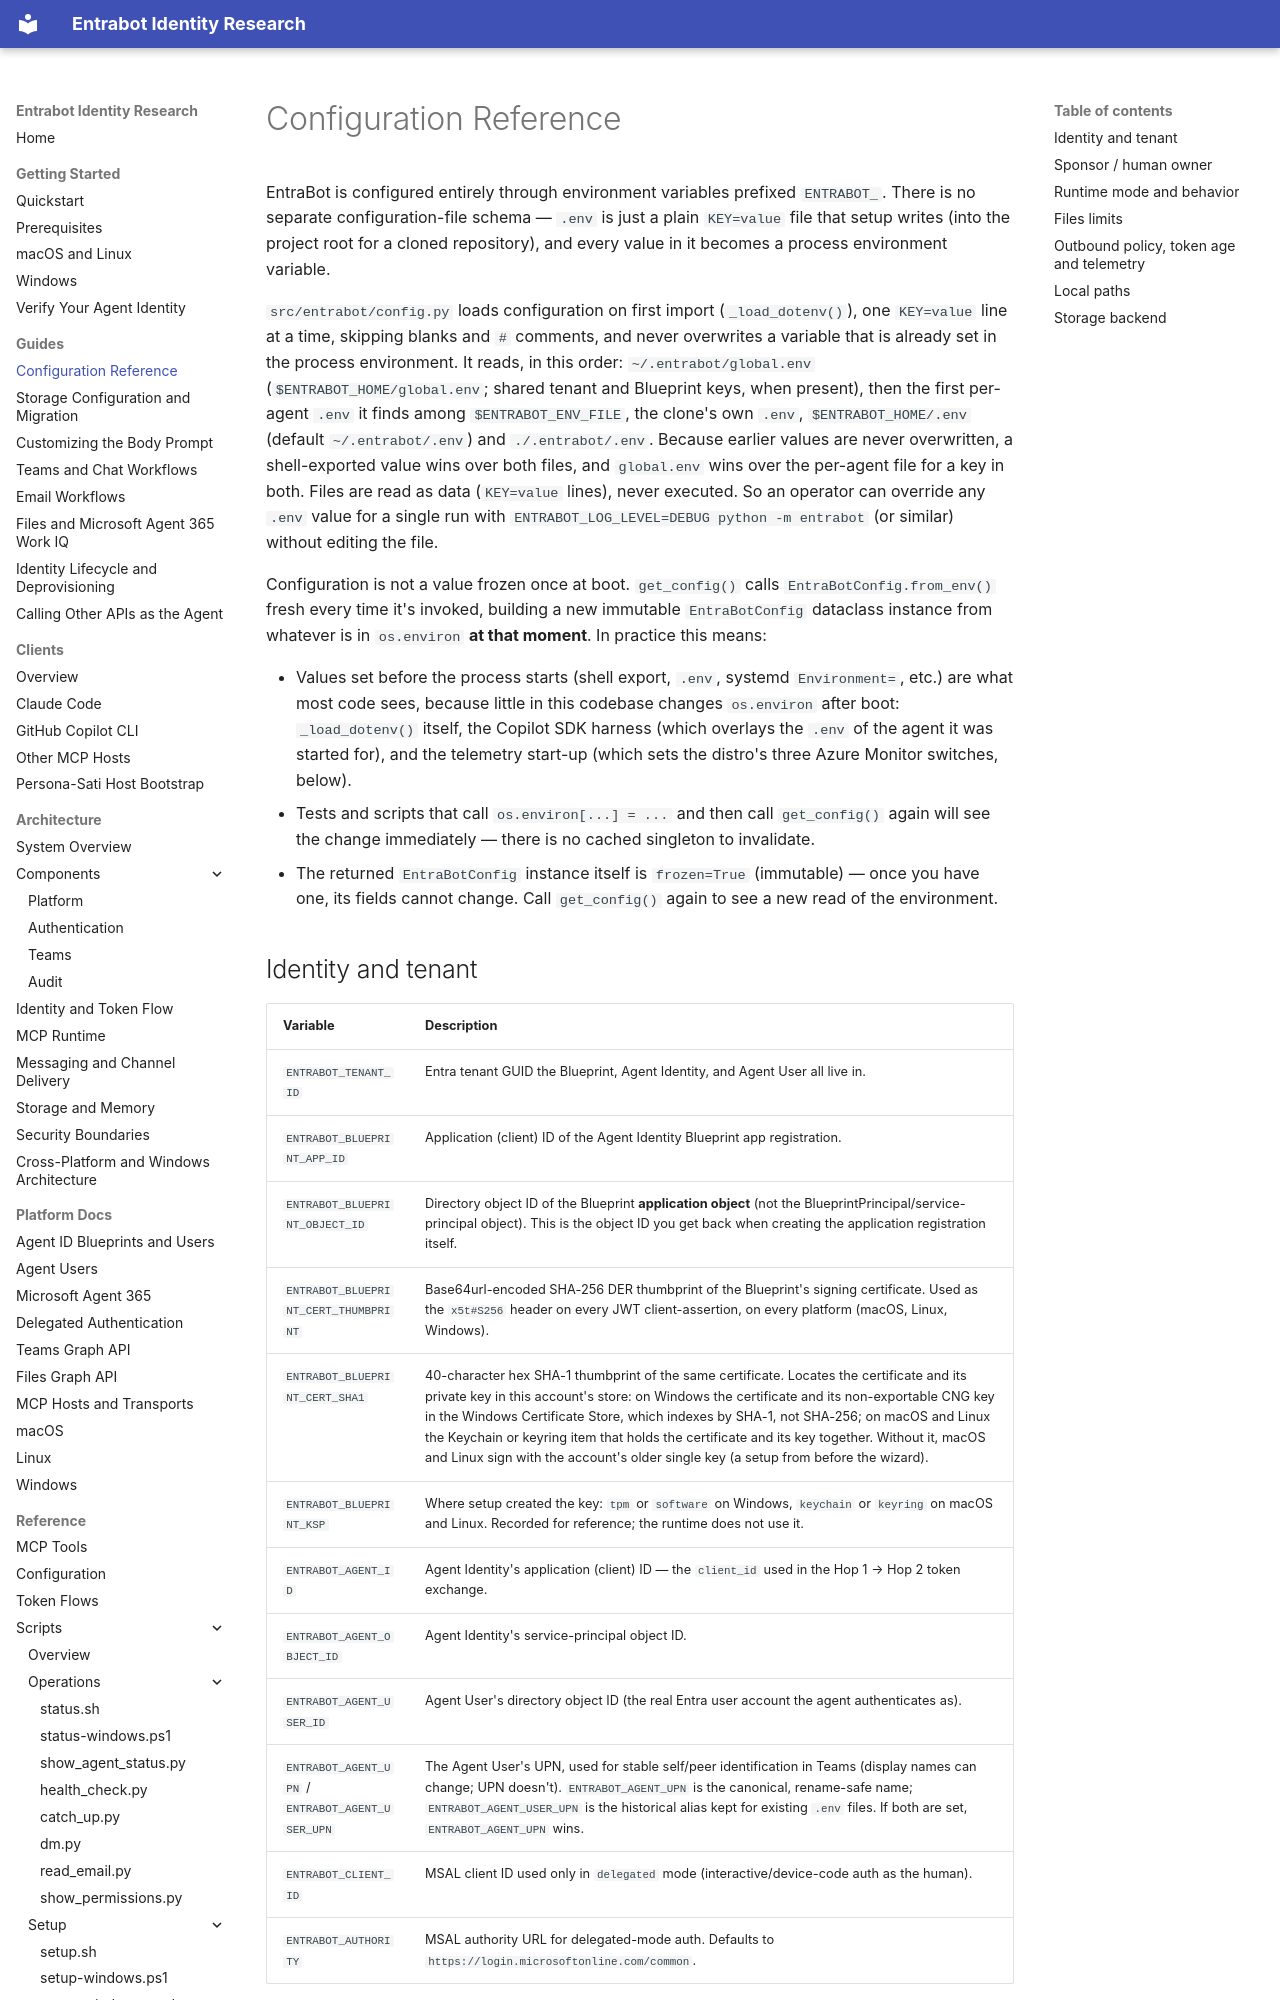

repository: microsoft/entrabot · page: guides/configuration/index.html · generator: mkdocs

# Configuration Reference

EntraBot is configured entirely through environment variables prefixed `ENTRABOT_`. There is no separate configuration-file schema — `.env` is just a plain `KEY=value` file that setup writes (into the project root for a cloned repository), and every value in it becomes a process environment variable.

`src/entrabot/config.py` loads configuration on first import (`_load_dotenv()`), one `KEY=value` line at a time, skipping blanks and `#` comments, and never overwrites a variable that is already set in the process environment. It reads, in this order: `~/.entrabot/global.env` (`$ENTRABOT_HOME/global.env`; shared tenant and Blueprint keys, when present), then the first per-agent `.env` it finds among `$ENTRABOT_ENV_FILE`, the clone's own `.env`, `$ENTRABOT_HOME/.env` (default `~/.entrabot/.env`) and `./.entrabot/.env`. Because earlier values are never overwritten, a shell-exported value wins over both files, and `global.env` wins over the per-agent file for a key in both. Files are read as data (`KEY=value` lines), never executed. So an operator can override any `.env` value for a single run with `ENTRABOT_LOG_LEVEL=DEBUG python -m entrabot` (or similar) without editing the file.

Configuration is not a value frozen once at boot. `get_config()` calls `EntraBotConfig.from_env()` fresh every time it's invoked, building a new immutable `EntraBotConfig` dataclass instance from whatever is in `os.environ` **at that moment**. In practice this means:

- Values set before the process starts (shell export, `.env`, systemd `Environment=`, etc.) are what most code sees, because little in this codebase changes `os.environ` after boot: `_load_dotenv()` itself, the Copilot SDK harness (which overlays the `.env` of the agent it was started for), and the telemetry start-up (which sets the distro's three Azure Monitor switches, below).
- Tests and scripts that call `os.environ[...] = ...` and then call `get_config()` again will see the change immediately — there is no cached singleton to invalidate.
- The returned `EntraBotConfig` instance itself is `frozen=True` (immutable) — once you have one, its fields cannot change. Call `get_config()` again to see a new read of the environment.
